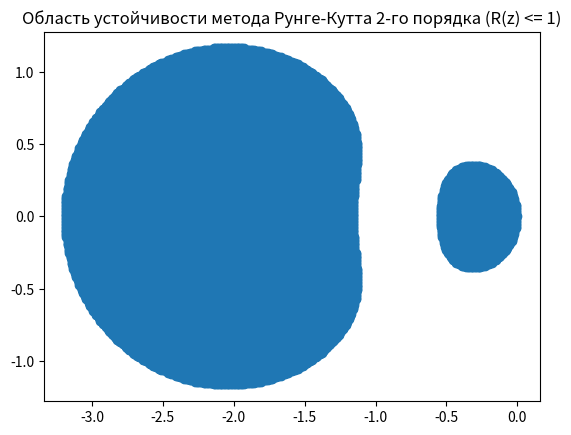
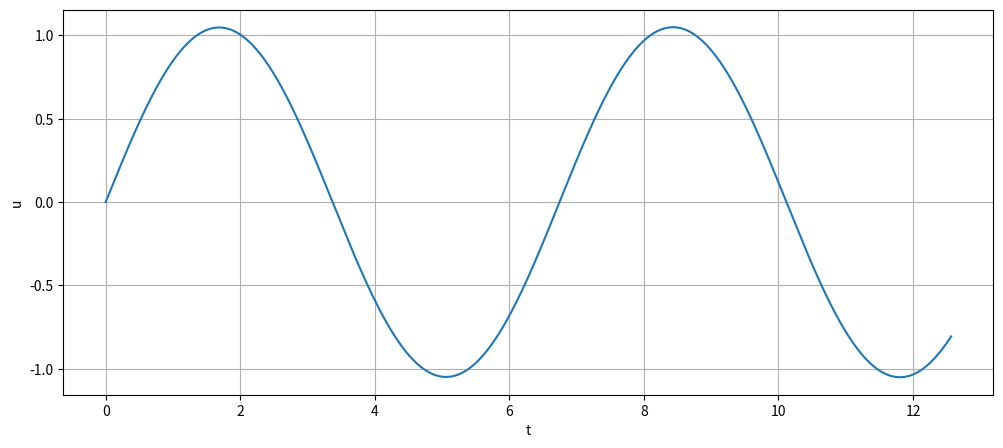

These charts were generated, in order, by the following Python code:
import math
import numpy as np 
import matplotlib.pyplot as plt
import pylab
from mpl_toolkits.mplot3d import Axes3D
from matplotlib import cm

A = [[1/2 - np.sqrt(3) / 6, 0], [np.sqrt(3) / 3, - 1 / 2 - np.sqrt(3) / 2]]
c = [1 / 2 - np.sqrt(3) / 6, - 1 / 2 - np.sqrt(3) / 6]
b = [1 + np.sqrt(3) / 6, - np.sqrt(3) / 6]
e = [1, 1]

def create_plot(x, y, title = ''):
    plt.figure(figsize = [12, 5])
    plt.plot(x, y)
    plt.xlabel("t")
    plt.ylabel("u")
    plt.title(title)
    plt.grid()
    plt.show()

# dv/dt = -sin(u) = f  v(0) = 1
# du/dt = v = g u(0) = 0
# functions = [-sin(u), v]
def f(t, v, u):
    return - np.sin(u)

def g(t, v, u):
    return v



def R(z):
    nominator = np.eye(2) - np.dot(z, A) + np.dot(z, np.dot(e, b))
    denominator = np.eye(2) - np.dot(z, A)

    return np.linalg.det(nominator) / np.linalg.det(denominator)

def make_data():
    xgrid = np.arange(-6, 1, 0.01)
    ygrid = np.arange(-2, 2, 0.01)
    coordinates = []
    for x_ in xgrid:
        for y_ in ygrid:
            coordinates.append([x_, y_, abs(R(x_ + 1j * y_))])

    return coordinates

def make_graph():
    coord = make_data()
    x_temp, y_temp = [] ,[]
    
    for t in coord:
        #print(t)
        if(t[2] <= 1):
            x_temp.append(t[0])
            y_temp.append(t[1])
    

    plt.scatter(x_temp, y_temp)
    plt.title('Область устойчивости метода Рунге-Кутта 2-го порядка (R(z) <= 1)')
    plt.show()

def count_kq_for_RK(f, g, t0, v0, u0, h = 1e-3):
    k = [f(t0 + c[0] * h, v0, u0),
         f(t0 + c[1] * h, v0 + h * f(t0 + c[0] * h, v0, u0), u0 + h * f(t0 + c[0] * h, v0, u0))]
    q = [g(t0 + c[0] * h, v0, u0),
         g(t0 + c[1] * h, v0 + h * g(t0 + c[0] * h, v0, u0), u0 + h * g(t0 + c[0] * h, v0, u0))]
    
    DeltaH = 2 * h
    while(DeltaH > h):
        temp_k = [f(t0 + c[0] * h, v0 + h * (A[0][0] * k[0] + A[0][1] * k[1]), u0 + h * (A[0][0] * k[0] + A[0][1] * k[1])),
                  f(t0 + c[1] * h, v0 + h * (A[1][0] * k[0] + A[1][1] * k[1]), u0 + h * (A[1][0] * k[0] + A[1][1] * k[1]))]
        temp_q = [g(t0 + c[0] * h, v0 + h * (A[0][0] * k[0] + A[0][1] * k[1]), u0 + h * (A[0][0] * k[0] + A[0][1] * k[1])),
                  g(t0 + c[1] * h, v0 + h * (A[1][0] * k[0] + A[1][1] * k[1]), u0 + h * (A[1][0] * k[0] + A[1][1] * k[1]))]
        
        DeltaH = max(abs(k[0] - temp_k[0]), abs(k[1] - temp_k[1]), abs(q[0] - temp_q[0]), abs(q[1] - temp_q[1]))

        k = temp_k
        q = temp_q
        

    return k, q

def Runge_Khutta(f, g, v0, u0, t0, t1, h = 1e-3):
    t_list = np.arange(t0, t1, h)
    v_list = [v0]
    u_list = [u0]

    for i in range(len(t_list) - 1):
        k, q = count_kq_for_RK(f, g, t_list[i], v_list[i], u_list[i], h)
        v_list.append(v_list[i] + h * (b[0] * k[0] + b[1] * k[1]))
        u_list.append(u_list[i] + h * (b[0] * q[0] + b[1] * q[1]))

    
    create_plot(t_list, u_list)


def main() :
    make_graph()
    Runge_Khutta(f, g, 1, 0, 0, 4 * np.pi, h = 1e-3)

    return 0

if (__name__ == "__main__"):
    main()